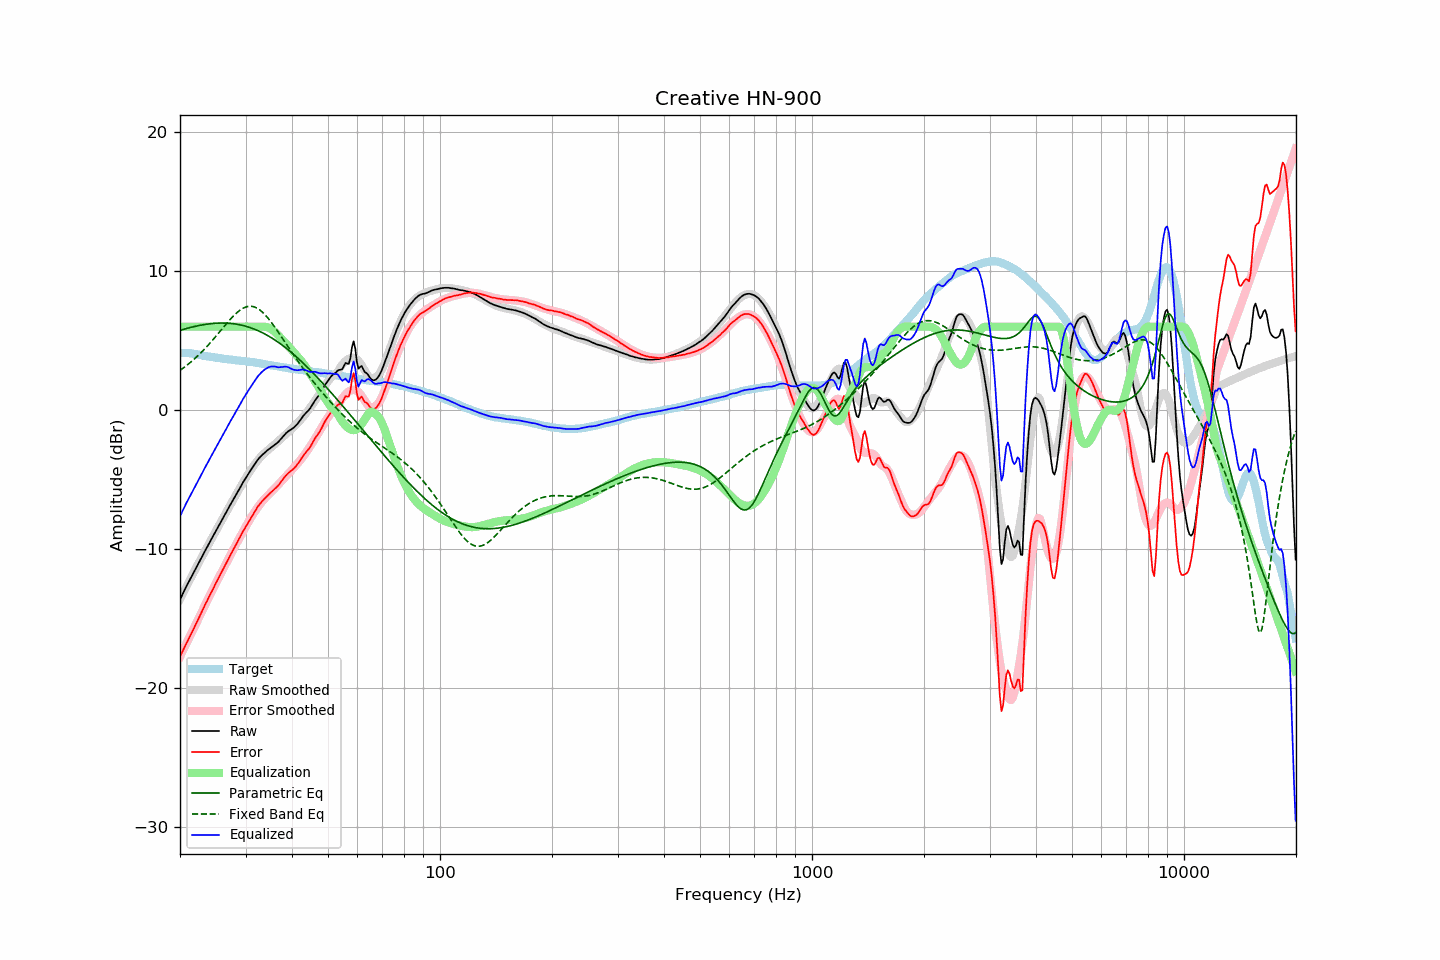

Values plotted in this chart, from the file beside it:
frequency, raw, error, smoothed, error_smoothed, equalization, parametric_eq, fixed_band_eq, equalized_raw, equalized_smoothed, target
20.00, -13.65, -17.76, -13.63, -17.76, 6.00, 5.73, 2.85, -7.65, -7.63, 4.11
20.20, -13.41, -17.52, -13.40, -17.53, 6.00, 5.77, 2.93, -7.41, -7.40, 4.11
20.40, -13.17, -17.28, -13.17, -17.29, 6.00, 5.80, 3.02, -7.17, -7.17, 4.11
20.61, -12.94, -17.05, -12.94, -17.05, 6.00, 5.83, 3.10, -6.94, -6.94, 4.11
20.81, -12.69, -16.80, -12.71, -16.81, 6.00, 5.87, 3.19, -6.69, -6.71, 4.11
21.02, -12.47, -16.58, -12.49, -16.57, 6.00, 5.90, 3.29, -6.47, -6.49, 4.11
21.23, -12.24, -16.33, -12.26, -16.33, 6.00, 5.93, 3.38, -6.24, -6.26, 4.09
21.44, -12.03, -16.11, -12.03, -16.09, 6.00, 5.96, 3.48, -6.03, -6.03, 4.08
21.66, -11.82, -15.87, -11.81, -15.86, 6.00, 5.99, 3.58, -5.82, -5.81, 4.06
21.87, -11.59, -15.63, -11.59, -15.62, 6.00, 6.01, 3.68, -5.59, -5.59, 4.04
22.09, -11.37, -15.40, -11.36, -15.38, 6.00, 6.04, 3.79, -5.37, -5.36, 4.03
22.31, -11.15, -15.15, -11.14, -15.14, 6.00, 6.06, 3.89, -5.15, -5.14, 4.00
22.54, -10.94, -14.91, -10.93, -14.90, 6.00, 6.09, 4.00, -4.94, -4.93, 3.98
22.76, -10.71, -14.67, -10.71, -14.66, 6.00, 6.11, 4.12, -4.71, -4.71, 3.96
22.99, -10.49, -14.42, -10.49, -14.42, 6.00, 6.13, 4.24, -4.49, -4.49, 3.93
23.22, -10.27, -14.17, -10.27, -14.18, 6.00, 6.15, 4.36, -4.27, -4.27, 3.90
23.45, -10.05, -13.93, -10.06, -13.95, 6.00, 6.17, 4.48, -4.05, -4.06, 3.87
23.69, -9.85, -13.71, -9.84, -13.71, 6.00, 6.18, 4.60, -3.85, -3.84, 3.86
23.92, -9.62, -13.46, -9.63, -13.47, 6.00, 6.20, 4.73, -3.62, -3.63, 3.84
24.16, -9.41, -13.24, -9.41, -13.24, 6.00, 6.21, 4.86, -3.41, -3.41, 3.83
24.40, -9.20, -13.01, -9.20, -13.01, 6.00, 6.22, 4.99, -3.20, -3.20, 3.81
24.65, -8.99, -12.79, -8.99, -12.78, 6.00, 6.23, 5.13, -2.99, -2.99, 3.79
24.89, -8.77, -12.54, -8.78, -12.55, 6.00, 6.24, 5.26, -2.77, -2.78, 3.77
25.14, -8.56, -12.32, -8.57, -12.32, 6.00, 6.25, 5.40, -2.56, -2.57, 3.76
25.39, -8.36, -12.10, -8.35, -12.10, 6.00, 6.26, 5.54, -2.36, -2.35, 3.74
25.65, -8.15, -11.88, -8.14, -11.87, 6.00, 6.26, 5.68, -2.15, -2.14, 3.73
25.91, -7.95, -11.65, -7.94, -11.65, 6.00, 6.26, 5.81, -1.95, -1.94, 3.70
26.16, -7.73, -11.42, -7.73, -11.42, 6.00, 6.26, 5.95, -1.73, -1.73, 3.69
26.43, -7.53, -11.20, -7.52, -11.20, 6.00, 6.26, 6.09, -1.53, -1.52, 3.68
26.69, -7.31, -10.97, -7.31, -10.97, 6.00, 6.25, 6.23, -1.31, -1.31, 3.66
26.96, -7.09, -10.74, -7.10, -10.75, 6.00, 6.25, 6.36, -1.09, -1.10, 3.65
27.23, -6.88, -10.52, -6.89, -10.53, 6.00, 6.24, 6.49, -0.88, -0.89, 3.64
27.50, -6.68, -10.31, -6.69, -10.31, 6.00, 6.23, 6.62, -0.68, -0.69, 3.63
27.77, -6.48, -10.09, -6.48, -10.09, 6.00, 6.21, 6.74, -0.48, -0.48, 3.61
28.05, -6.28, -9.88, -6.27, -9.87, 6.00, 6.20, 6.86, -0.28, -0.27, 3.59
28.33, -6.08, -9.65, -6.07, -9.65, 6.00, 6.18, 6.97, -0.08, -0.07, 3.57
28.62, -5.88, -9.44, -5.86, -9.43, 6.00, 6.16, 7.07, 0.12, 0.14, 3.56
28.90, -5.67, -9.22, -5.66, -9.22, 6.00, 6.14, 7.16, 0.33, 0.34, 3.55
29.19, -5.47, -9.00, -5.47, -9.01, 6.00, 6.11, 7.24, 0.53, 0.53, 3.53
29.48, -5.25, -8.78, -5.27, -8.80, 6.00, 6.09, 7.31, 0.75, 0.73, 3.53
29.78, -5.06, -8.58, -5.07, -8.59, 6.00, 6.06, 7.37, 0.94, 0.93, 3.52
30.08, -4.88, -8.38, -4.88, -8.38, 6.00, 6.03, 7.42, 1.12, 1.12, 3.51
30.38, -4.69, -8.18, -4.69, -8.17, 6.00, 5.99, 7.45, 1.31, 1.31, 3.49
30.68, -4.51, -7.99, -4.50, -7.97, 6.00, 5.96, 7.46, 1.49, 1.50, 3.48
30.99, -4.33, -7.79, -4.32, -7.78, 6.00, 5.92, 7.47, 1.67, 1.68, 3.46
31.30, -4.16, -7.61, -4.15, -7.59, 6.00, 5.88, 7.45, 1.84, 1.85, 3.44
31.61, -3.98, -7.42, -3.98, -7.41, 6.00, 5.83, 7.43, 2.02, 2.02, 3.43
31.93, -3.81, -7.23, -3.82, -7.23, 6.00, 5.79, 7.38, 2.19, 2.18, 3.41
32.24, -3.65, -7.03, -3.68, -7.06, 6.00, 5.74, 7.33, 2.35, 2.32, 3.38
32.57, -3.49, -6.86, -3.53, -6.90, 6.00, 5.69, 7.26, 2.51, 2.47, 3.37
32.89, -3.37, -6.73, -3.40, -6.75, 6.00, 5.63, 7.17, 2.63, 2.60, 3.36
33.22, -3.25, -6.58, -3.28, -6.61, 6.00, 5.58, 7.07, 2.75, 2.72, 3.33
33.55, -3.15, -6.47, -3.16, -6.48, 6.00, 5.52, 6.97, 2.85, 2.84, 3.31
33.89, -3.05, -6.34, -3.06, -6.35, 5.99, 5.46, 6.85, 2.94, 2.93, 3.29
34.23, -2.95, -6.22, -2.96, -6.23, 5.96, 5.40, 6.72, 3.01, 3.01, 3.27
34.57, -2.84, -6.09, -2.86, -6.11, 5.92, 5.33, 6.58, 3.08, 3.07, 3.25
34.92, -2.76, -5.99, -2.76, -5.99, 5.87, 5.26, 6.43, 3.11, 3.11, 3.23
35.27, -2.67, -5.89, -2.67, -5.88, 5.81, 5.19, 6.28, 3.13, 3.14, 3.22
35.62, -2.59, -5.79, -2.57, -5.76, 5.72, 5.12, 6.12, 3.13, 3.16, 3.19
35.97, -2.50, -5.67, -2.46, -5.64, 5.63, 5.04, 5.96, 3.13, 3.16, 3.17
... 635 more rows
